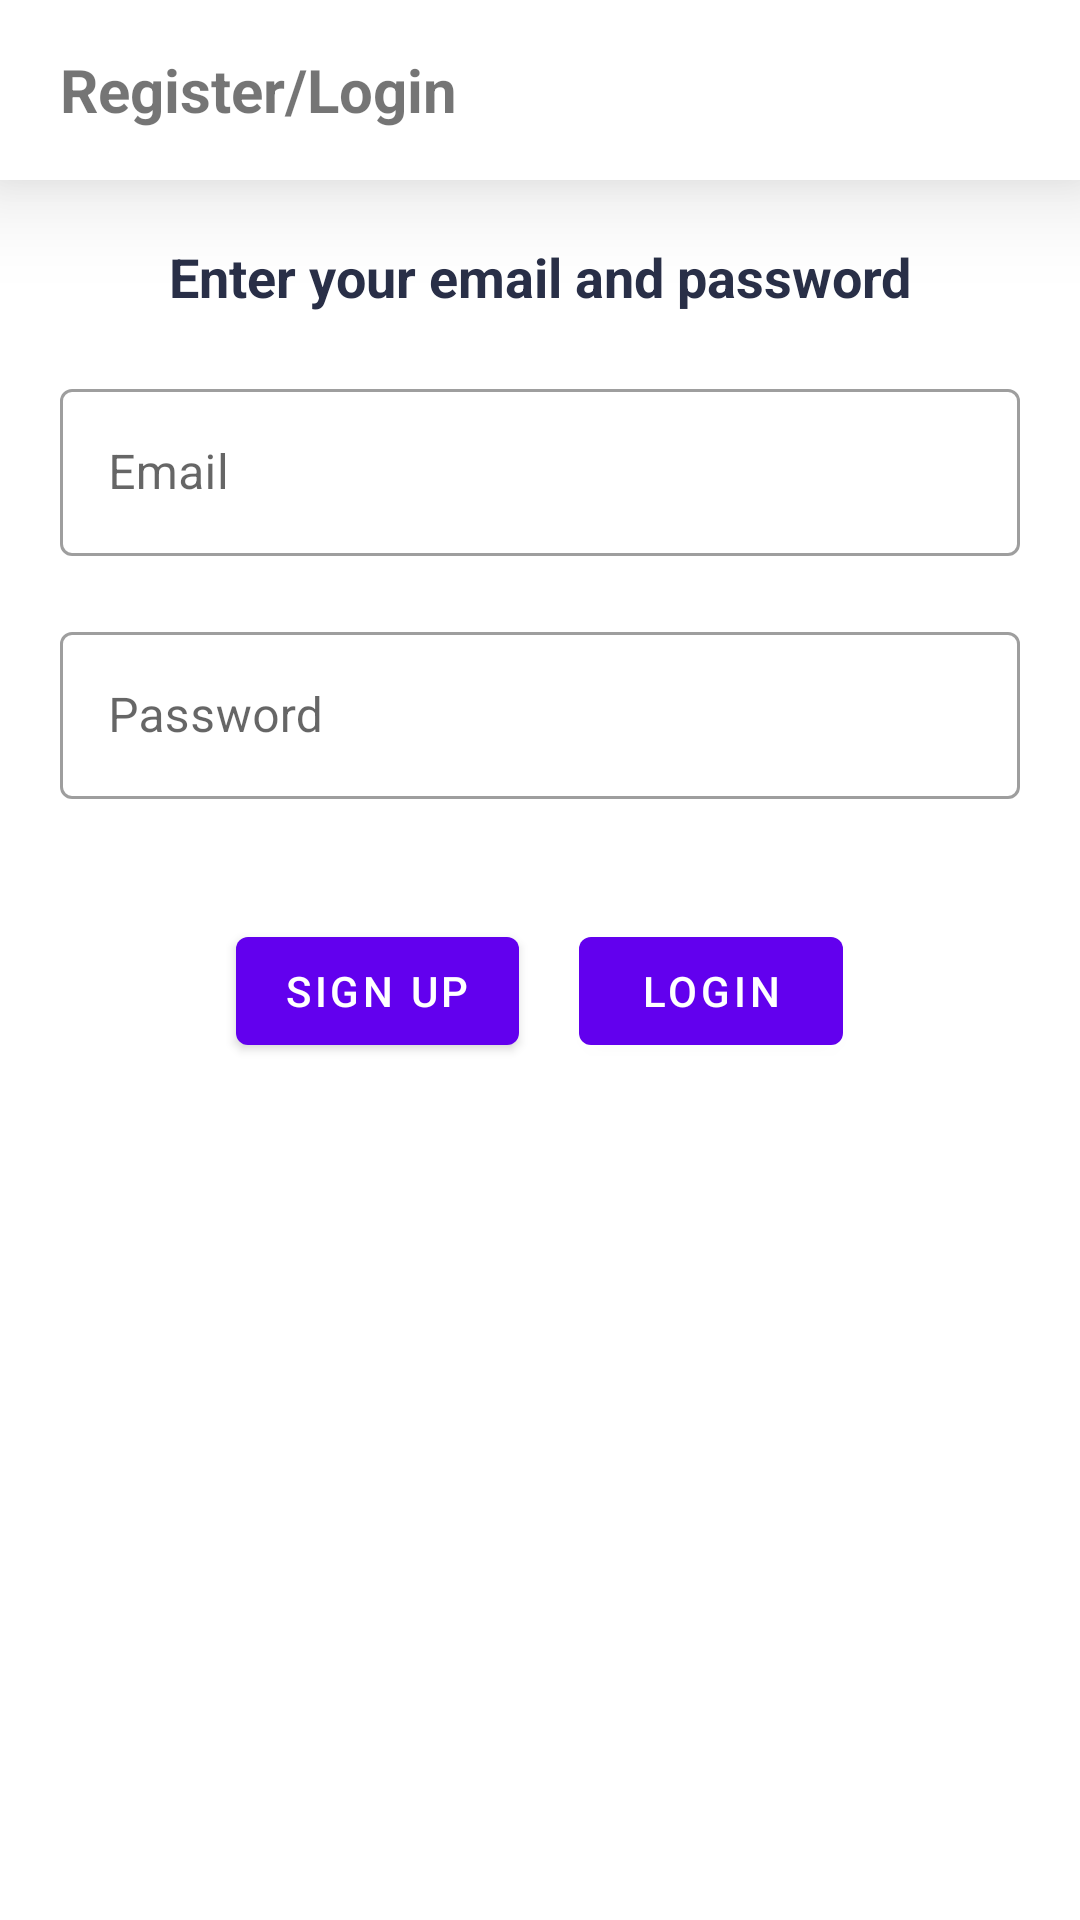

Layout XML and referenced resources for this Android screen:
<!-- AndroidManifest.xml: application theme Theme.EliteTimer -->
<!-- res/layout/activity_registration.xml -->
<?xml version="1.0" encoding="utf-8"?>
<LinearLayout xmlns:android="http://schemas.android.com/apk/res/android"
    xmlns:app="http://schemas.android.com/apk/res-auto"
    xmlns:tools="http://schemas.android.com/tools"
    android:layout_width="match_parent"
    android:layout_height="match_parent"
    android:orientation="vertical"
    tools:context=".RegistrationActivity">

    <RelativeLayout
        android:id="@+id/top_layout_bottom_activity"
        android:layout_width="match_parent"
        android:layout_height="60dp"
        android:background="@color/white"
        android:elevation="20dp">

        <TextView
            android:id="@+id/action_bar_text_view"
            android:layout_width="wrap_content"
            android:layout_height="wrap_content"
            android:layout_centerVertical="true"
            android:layout_marginStart="20dp"
            android:autoSizeTextType="uniform"
            android:breakStrategy="balanced"
            android:maxLines="1"
            android:text="Register/Login"
            android:textSize="20sp"
            android:textStyle="bold" />

    </RelativeLayout>

    <TextView
        android:layout_width="match_parent"
        android:layout_height="wrap_content"
        android:layout_marginStart="20dp"
        android:layout_marginTop="20dp"
        android:layout_marginEnd="20dp"
        android:autoSizeTextType="uniform"
        android:breakStrategy="balanced"
        android:gravity="center_horizontal"
        android:maxLines="1"
        android:text="Enter your email and password"
        android:textColor="@color/darkBlue"
        android:textSize="18sp"
        android:textStyle="bold" />

    <com.google.android.material.textfield.TextInputLayout
        style="@style/Widget.MaterialComponents.TextInputLayout.OutlinedBox"
        android:layout_width="match_parent"
        android:layout_height="wrap_content"
        android:layout_marginStart="20dp"
        android:layout_marginTop="20dp"
        android:layout_marginEnd="20dp">

        <com.google.android.material.textfield.TextInputEditText
            android:id="@+id/emailEdittext"
            android:layout_width="match_parent"
            android:layout_height="wrap_content"
            android:hint="Email"
            android:inputType="textPersonName"
            android:maxLines="1" />

    </com.google.android.material.textfield.TextInputLayout>

    <com.google.android.material.textfield.TextInputLayout
        style="@style/Widget.MaterialComponents.TextInputLayout.OutlinedBox"
        android:layout_width="match_parent"
        android:layout_height="wrap_content"
        android:layout_marginStart="20dp"
        android:layout_marginTop="20dp"
        android:layout_marginEnd="20dp">

        <com.google.android.material.textfield.TextInputEditText
            android:id="@+id/passwordEdittext"
            android:layout_width="match_parent"
            android:layout_height="wrap_content"
            android:hint="Password"
            android:inputType="textPassword"
            android:maxLines="1" />

    </com.google.android.material.textfield.TextInputLayout>

    <LinearLayout
        android:layout_width="match_parent"
        android:layout_height="wrap_content"
        android:layout_marginTop="40dp"
        android:gravity="center_horizontal"
        android:orientation="horizontal">

        <com.google.android.material.button.MaterialButton
            android:layout_width="wrap_content"
            android:layout_height="wrap_content"
            android:id="@+id/signUpBtn"
            android:text="Sign up" />

        <com.google.android.material.button.MaterialButton
            android:layout_width="wrap_content"
            android:layout_height="wrap_content"
            android:id="@+id/loginBtn"
            android:layout_marginStart="20dp"
            android:text="Login" />

    </LinearLayout>

</LinearLayout>
<!-- resources referenced by this layout -->
<resources>
  <color name="darkBlue">#292f47</color>
  <color name="white">#ffffff</color>
  <style name="Theme.EliteTimer" parent="Theme.MaterialComponents.DayNight.NoActionBar">
          
          <item name="colorPrimary">@color/purple_500</item>
          <item name="colorPrimaryVariant">@color/darkBlue</item>
          <item name="colorOnPrimary">@color/white</item>
          
          <item name="colorSecondary">@color/teal_200</item>
          <item name="colorSecondaryVariant">@color/teal_700</item>
          <item name="colorOnSecondary">@color/black</item>
          
          <item name="android:statusBarColor" tools:targetApi="l">?attr/colorPrimaryVariant</item>
          
      </style>
  <color name="purple_500">#FF6200EE</color>
  <color name="teal_200">#FF03DAC5</color>
  <color name="teal_700">#FF018786</color>
  <color name="black">#000000</color>
</resources>
